The GitHub repository TranHuuHoang99/CPP_Library contains a labelled image folder "dataset" with 7 categories: image cachua, image carot, image chuoi, image man, image ot, image tl, image xoai. Examples follow, each with its label.

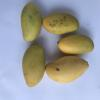
Label: image xoai

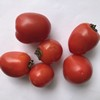
Label: image cachua

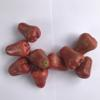
Label: image man

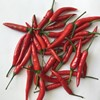
Label: image ot

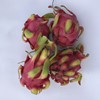
Label: image tl

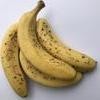
Label: image chuoi
